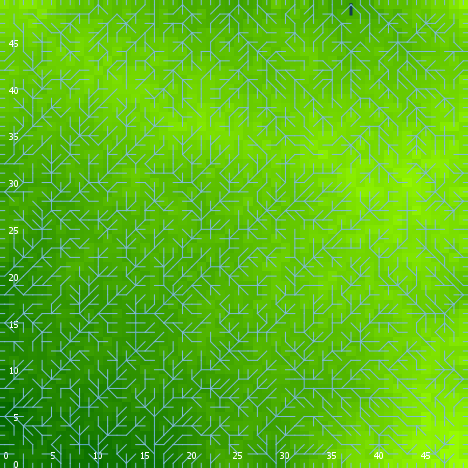

Values plotted in this chart, from the file beside it:
export-world data (NetLogo 6.0.4)
land.nlogo
01/13/2020 23:44:55:831 +0000
RANDOM STATE
0 0 -1727483681 119 1.575484451282072 fa…
GLOBALS
min-pxcor, max-pxcor, min-pycor, max-pycor, perspective, subject, nextIndex, directed-links, ticks, algorithm-style, continentality, display-mode, do-fill-sinks, elevationdistribution, elevationnoise, elevationsmoothstep, featureanglerange, landoceanratio, maxdist, maxelevation, minelevation, numcontinents, numoceans, numranges
0, 49, 0, 49, 0, nobody, 2600, "UNDIRECTED", -1, "C#", 524.6, "terrain", true, [0.3303314293899253 0.7359287884480453 0…, 0.4728, 1, 27.18, 1, 34.65, 1.11, 0.02262, 9, 7, 0
TURTLES
who, color, heading, xcor, ycor, shape, label, label-color, breed, hidden?, size, pen-size, pen-mode, points
0, 35, 284, 24, 5, "default", "", 9.9, {breed flowholders}, true, 1, 1, "up", 
1, 115, 50, 25, 40, "default", "", 9.9, {breed flowholders}, true, 1, 1, "up", 
2, 35, 257, 35, 26, "default", "", 9.9, {breed flowholders}, true, 1, 1, "up", 
3, 105, 46, 7, 46, "default", "", 9.9, {breed flowholders}, true, 1, 1, "up", 
4, 55, 197, 26, 2, "default", "", 9.9, {breed flowholders}, true, 1, 1, "up", 
5, 85, 206, 26, 36, "default", "", 9.9, {breed flowholders}, true, 1, 1, "up", 
6, 35, 325, 45, 28, "default", "", 9.9, {breed flowholders}, true, 1, 1, "up", 
7, 115, 322, 7, 12, "default", "", 9.9, {breed flowholders}, true, 1, 1, "up", 
8, 97, 180, 8, 0, "line half", "", 9.9, {breed flowholders}, false, 1, 1, "up", 
9, 55, 173, 12, 28, "default", "", 9.9, {breed flowholders}, true, 1, 1, "up", 
10, 45, 143, 34, 41, "default", "", 9.9, {breed flowholders}, true, 1, 1, "up", 
11, 75, 227, 17, 12, "default", "", 9.9, {breed flowholders}, true, 1, 1, "up", 
12, 105, 176, 39, 18, "default", "", 9.9, {breed flowholders}, true, 1, 1, "up", 
13, 55, 256, 35, 18, "default", "", 9.9, {breed flowholders}, true, 1, 1, "up", 
14, 75, 270, 15, 33, "default", "", 9.9, {breed flowholders}, true, 1, 1, "up", 
15, 45, 325, 16, 25, "default", "", 9.9, {breed flowholders}, true, 1, 1, "up", 
16, 5, 160, 32, 37, "default", "", 9.9, {breed flowholders}, true, 1, 1, "up", 
17, 85, 266, 6, 34, "default", "", 9.9, {breed flowholders}, true, 1, 1, "up", 
18, 97, 180, 19, 0, "line half", "", 9.9, {breed flowholders}, false, 1, 1, "up", 
19, 75, 291, 25, 45, "default", "", 9.9, {breed flowholders}, true, 1, 1, "up", 
20, 96.89, 0, 19, 49, "line half", "", 9.9, {breed flowholders}, false, 1, 1, "up", 
21, 115, 38, 36, 40, "default", "", 9.9, {breed flowholders}, true, 1, 1, "up", 
22, 97, 270, 0, 4, "line half", "", 9.9, {breed flowholders}, false, 1, 1, "up", 
23, 95, 128, 10, 25, "default", "", 9.9, {breed flowholders}, true, 1, 1, "up", 
24, 65, 142, 22, 40, "default", "", 9.9, {breed flowholders}, true, 1, 1, "up", 
25, 97, 90, 49, 2, "line half", "", 9.9, {breed flowholders}, false, 1, 1, "up", 
26, 45, 45, 46, 8, "default", "", 9.9, {breed flowholders}, true, 1, 1, "up", 
27, 35, 27, 11, 13, "default", "", 9.9, {breed flowholders}, true, 1, 1, "up", 
28, 85, 46, 1, 1, "default", "", 9.9, {breed flowholders}, true, 1, 1, "up", 
29, 35, 48, 34, 22, "default", "", 9.9, {breed flowholders}, true, 1, 1, "up", 
30, 5, 287, 16, 43, "default", "", 9.9, {breed flowholders}, true, 1, 1, "up", 
31, 85, 127, 6, 41, "default", "", 9.9, {breed flowholders}, true, 1, 1, "up", 
32, 65, 147, 46, 22, "default", "", 9.9, {breed flowholders}, true, 1, 1, "up", 
33, 35, 170, 13, 19, "default", "", 9.9, {breed flowholders}, true, 1, 1, "up", 
34, 135, 83, 27, 19, "default", "", 9.9, {breed flowholders}, true, 1, 1, "up", 
35, 55, 104, 33, 3, "default", "", 9.9, {breed flowholders}, true, 1, 1, "up", 
36, 135, 289, 44, 12, "default", "", 9.9, {breed flowholders}, true, 1, 1, "up", 
37, 25, 221, 29, 15, "default", "", 9.9, {breed flowholders}, true, 1, 1, "up", 
38, 135, 236, 33, 40, "default", "", 9.9, {breed flowholders}, true, 1, 1, "up", 
39, 5, 239, 22, 31, "default", "", 9.9, {breed flowholders}, true, 1, 1, "up", 
40, 85, 159, 13, 42, "default", "", 9.9, {breed flowholders}, true, 1, 1, "up", 
41, 85, 89, 13, 33, "default", "", 9.9, {breed flowholders}, true, 1, 1, "up", 
42, 15, 313, 24, 9, "default", "", 9.9, {breed flowholders}, true, 1, 1, "up", 
43, 135, 74, 20, 24, "default", "", 9.9, {breed flowholders}, true, 1, 1, "up", 
44, 45, 282, 18, 45, "default", "", 9.9, {breed flowholders}, true, 1, 1, "up", 
45, 75, 298, 5, 11, "default", "", 9.9, {breed flowholders}, true, 1, 1, "up", 
46, 97, 270, 0, 26, "line half", "", 9.9, {breed flowholders}, false, 1, 1, "up", 
47, 35, 263, 7, 13, "default", "", 9.9, {breed flowholders}, true, 1, 1, "up", 
48, 115, 204, 1, 20, "default", "", 9.9, {breed flowholders}, true, 1, 1, "up", 
49, 125, 131, 6, 29, "default", "", 9.9, {breed flowholders}, true, 1, 1, "up", 
50, 5, 351, 36, 43, "default", "", 9.9, {breed flowholders}, true, 1, 1, "up", 
... 7,498 more rows
